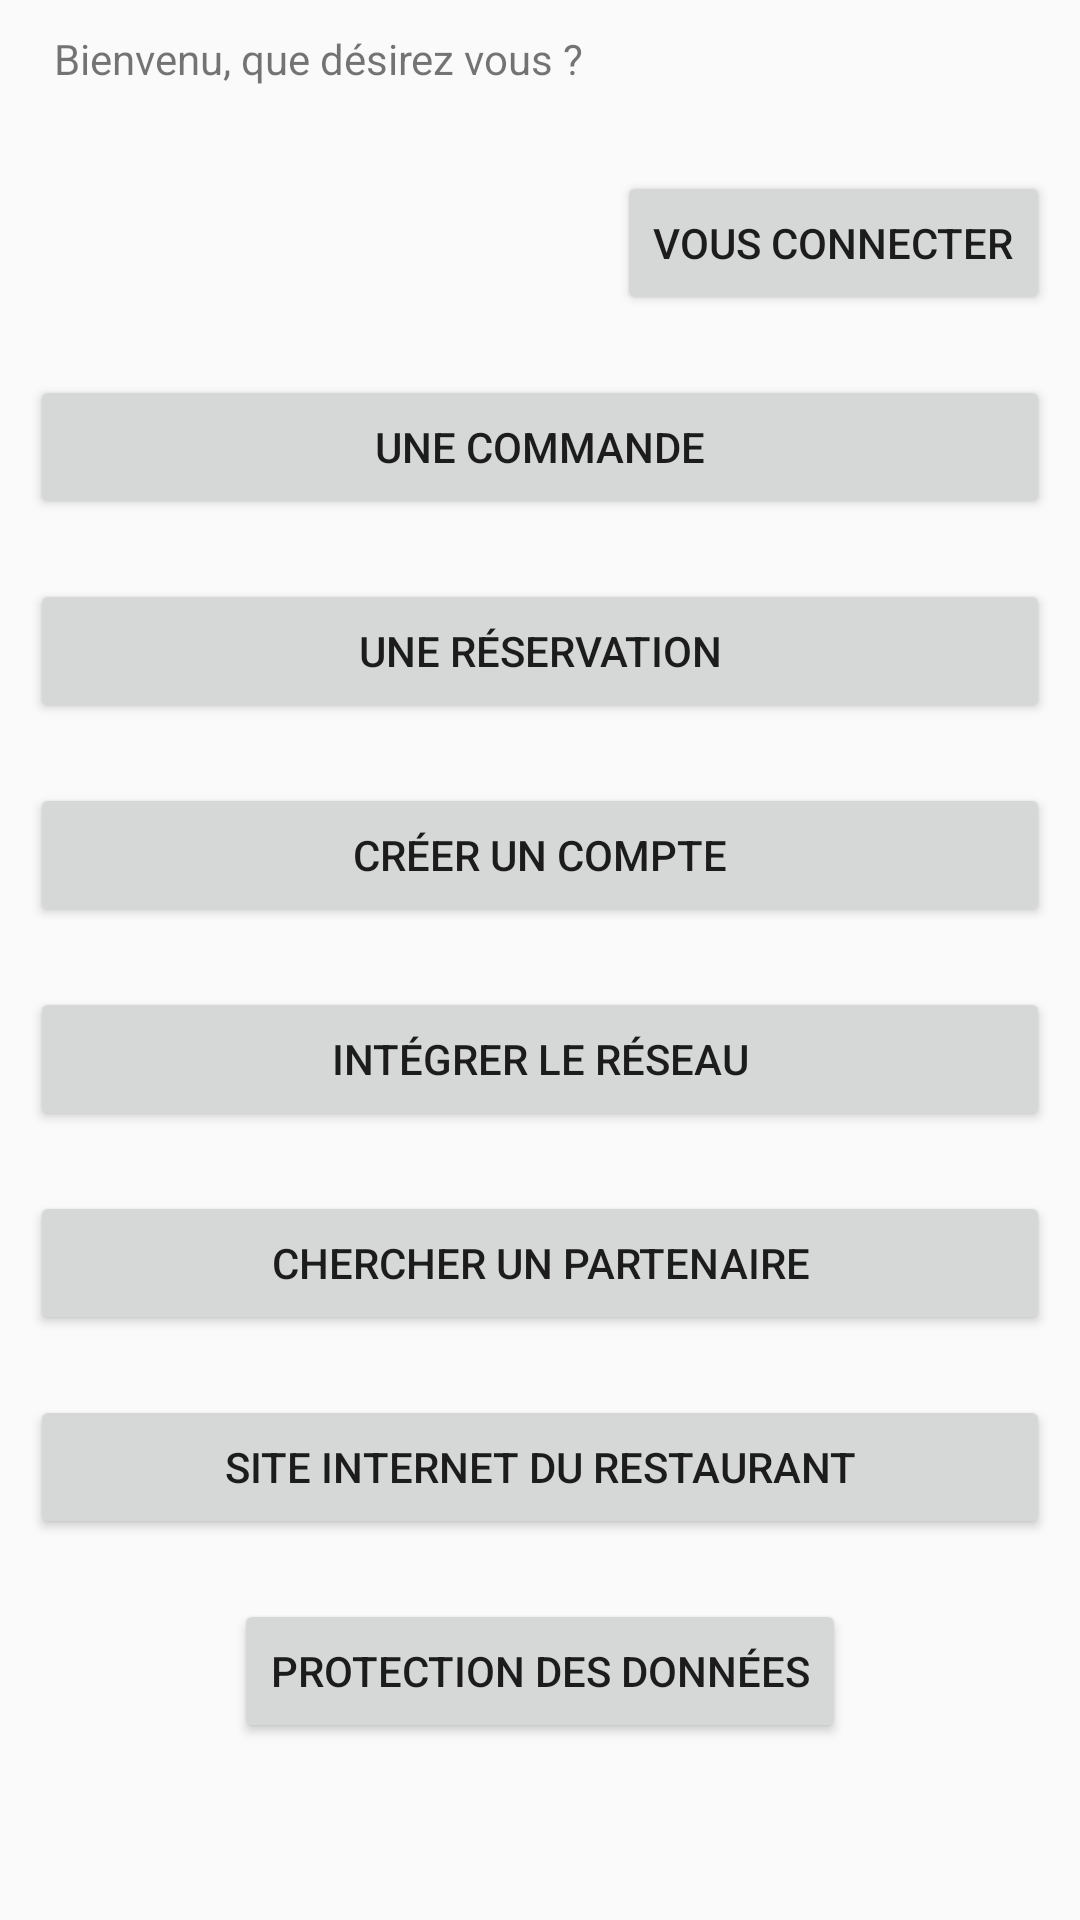

Here is an Android app screen rendered from its layout file. Give the layout XML and the strings, colors and styles it references.
<!-- AndroidManifest.xml: application theme AppTheme -->
<!-- res/layout/activity_main.xml -->
<?xml version="1.0" encoding="utf-8"?>

<LinearLayout xmlns:android="http://schemas.android.com/apk/res/android"
    xmlns:tools="http://schemas.android.com/tools"
    android:layout_width="match_parent"
    android:layout_height="match_parent"
    android:orientation="vertical"
    android:scrollbars="vertical"
    tools:context=".modele.MainActivity">

    

    <TextView
        android:id="@+id/welcolmeText"
        android:layout_width="wrap_content"
        android:layout_height="wrap_content"
        android:layout_marginStart="8dp"
        android:layout_marginLeft="8dp"
        android:layout_marginEnd="8dp"
        android:layout_marginRight="8dp"
        android:layout_marginBottom="8dp"
        android:padding="10dp"
        android:text="@string/bienvenu_que_d_sirez_vous" />

    <Button
        android:id="@+id/activity_main_connect_button"
        android:layout_width="wrap_content"
        android:layout_height="wrap_content"
        android:layout_gravity="right"
        android:layout_margin="10dp"
        android:text="@string/vous_connecter" />

    <Button
        android:id="@+id/activity_main_order_button"
        android:layout_width="match_parent"
        android:layout_height="wrap_content"
        android:layout_margin="10dp"
        android:text="@string/une_commande" />

    <Button
        android:id="@+id/activity_main_booking_button"
        android:layout_width="match_parent"
        android:layout_height="wrap_content"
        android:layout_margin="10dp"
        android:text="@string/une_reservation" />


    <Button
        android:id="@+id/activity_main_account_button"
        android:layout_width="match_parent"
        android:layout_height="wrap_content"
        android:layout_margin="10dp"
        android:text="@string/creer_un_compte" />


    <Button
        android:id="@+id/activity_main_partner_button"
        android:layout_width="match_parent"
        android:layout_height="wrap_content"
        android:layout_margin="10dp"
        android:text="@string/integrer_le_reseau" />

    <Button
        android:id="@+id/activity_main_partnerSearch_button"
        android:layout_width="match_parent"
        android:layout_height="wrap_content"
        android:layout_margin="10dp"
        android:text="@string/chercher_un_partenaire" />

    <Button
        android:id="@+id/activity_website_button"
        android:layout_width="match_parent"
        android:layout_height="wrap_content"
        android:layout_gravity="center"
        android:layout_margin="10dp"
        android:text="@string/site_internet_du_restaurant" />

    <Button
        android:id="@+id/rgpd"
        android:layout_width="wrap_content"
        android:layout_height="wrap_content"
        android:layout_gravity="center"
        android:layout_margin="10dp"
        android:text="@string/protection_des_donn_es" />

</LinearLayout>
<!-- resources referenced by this layout -->
<resources>
  <string name="bienvenu_que_d_sirez_vous">Bienvenu, que désirez vous ?</string>
  <string name="chercher_un_partenaire">Chercher un partenaire</string>
  <string name="creer_un_compte">Créer un compte</string>
  <string name="integrer_le_reseau">Intégrer le réseau</string>
  <string name="protection_des_donn_es">Protection des données</string>
  <string name="site_internet_du_restaurant">Site Internet du Restaurant</string>
  <string name="une_commande">Une commande</string>
  <string name="une_reservation">Une réservation</string>
  <string name="vous_connecter">Vous connecter</string>
  <style name="AppTheme" parent="Theme.AppCompat.Light.DarkActionBar">
          
          <item name="colorPrimary">@color/colorPrimary</item>
          <item name="colorPrimaryDark">@color/colorPrimaryDark</item>
          <item name="colorAccent">@color/colorAccent</item>
      </style>
  <!-- not gathered from this repository: default colours our renderer supplied (Android Studio template values) -->
  <color name="colorPrimary">#FF6200EE</color>
  <color name="colorPrimaryDark">#FF3700B3</color>
  <color name="colorAccent">#FF03DAC5</color>
</resources>
